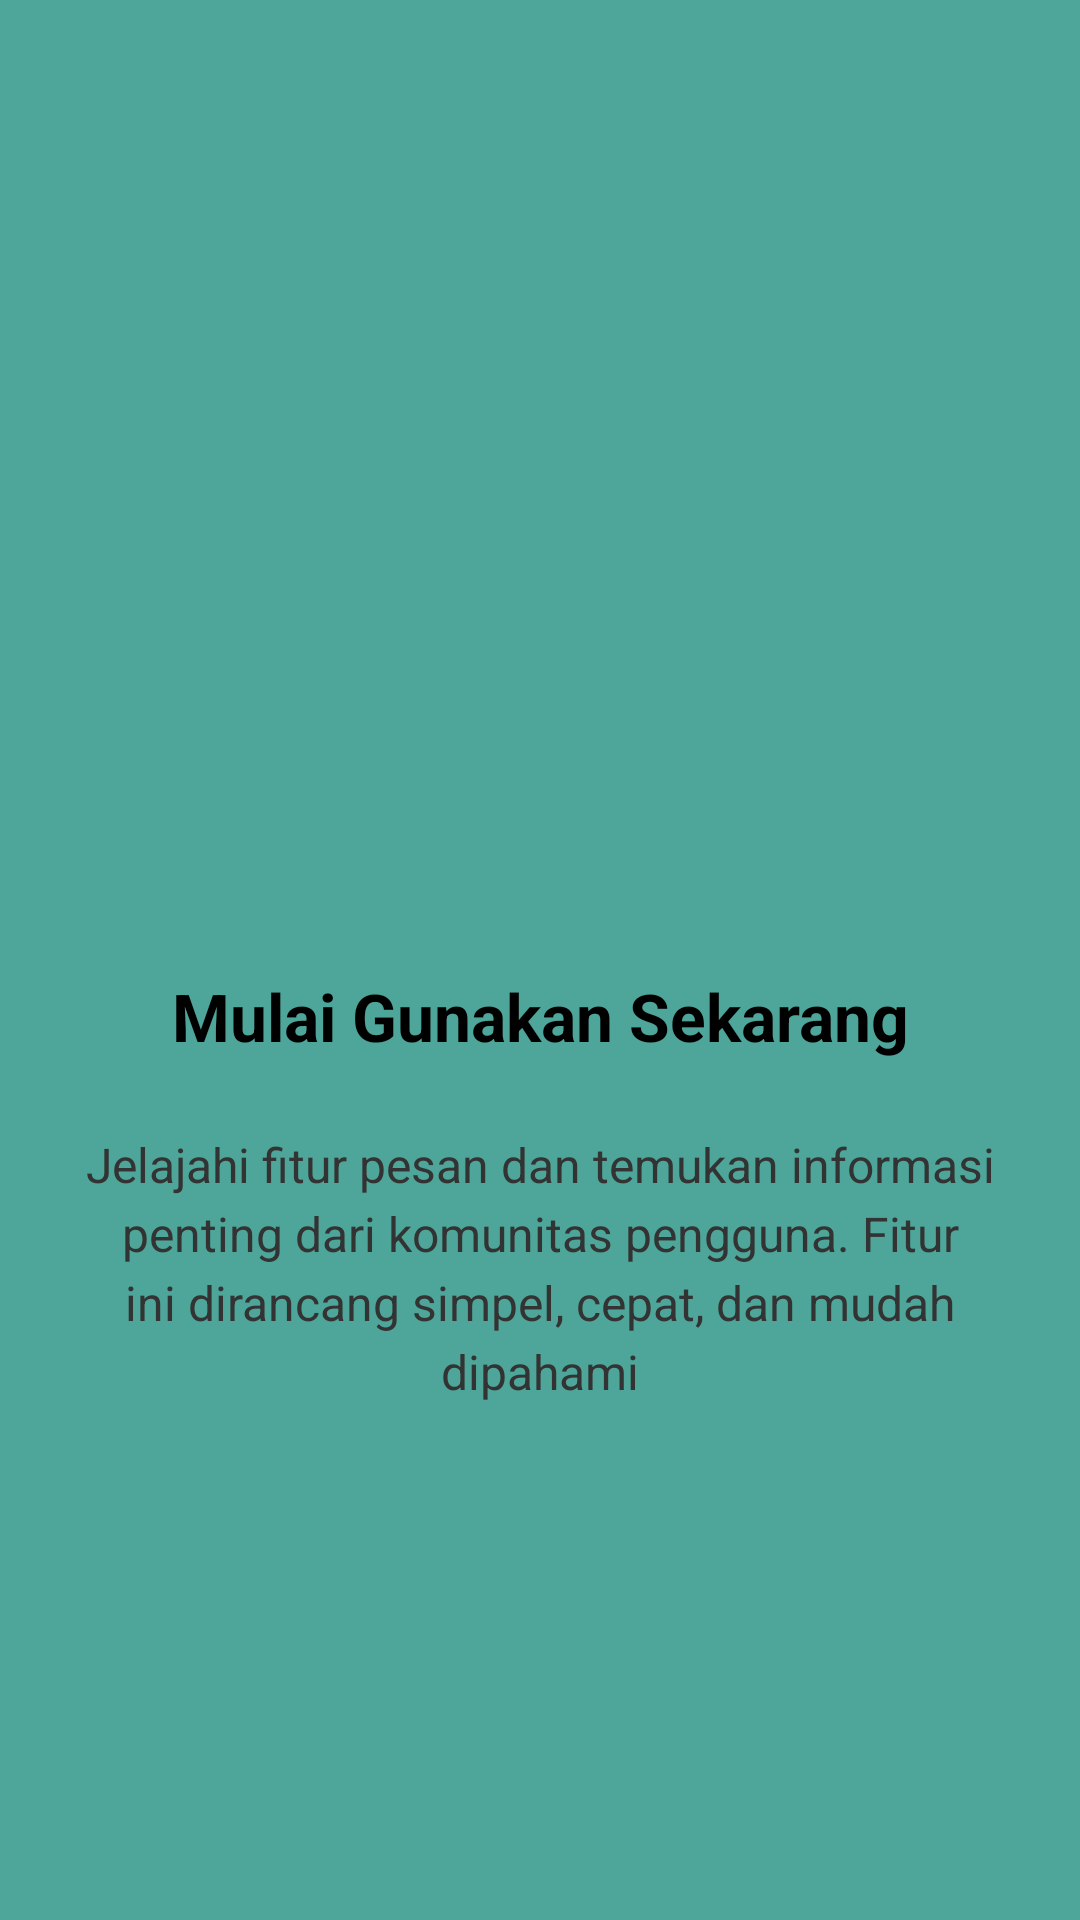

Reconstruct the res/layout file that produces this screen, plus the resources it refers to.
<!-- AndroidManifest.xml: application theme Theme.Chayani_3TIB -->
<!-- res/layout/fragment_tutorial3.xml -->
<?xml version="1.0" encoding="utf-8"?>
<androidx.constraintlayout.widget.ConstraintLayout xmlns:android="http://schemas.android.com/apk/res/android"
    xmlns:app="http://schemas.android.com/apk/res-auto"
    android:layout_width="match_parent"
    android:layout_height="match_parent"
    android:background="#4DA699"
    android:padding="24dp">

    
    <ImageView
        android:id="@+id/imgIcon"
        android:layout_width="100dp"
        android:layout_height="100dp"
        android:layout_marginTop="148dp"
        android:contentDescription="Icon"
        android:src="@mipmap/ic_launcher_round"
        app:layout_constraintEnd_toEndOf="parent"
        app:layout_constraintStart_toStartOf="parent"
        app:layout_constraintTop_toTopOf="parent" />

    
    <TextView
        android:id="@+id/txtTitle"
        android:layout_width="0dp"
        android:layout_height="wrap_content"
        android:layout_marginTop="52dp"
        android:gravity="center"
        android:text="Mulai Gunakan Sekarang"
        android:textColor="@android:color/black"
        android:textSize="22sp"
        android:textStyle="bold"
        app:layout_constraintEnd_toEndOf="parent"
        app:layout_constraintStart_toStartOf="parent"
        app:layout_constraintTop_toBottomOf="@+id/imgIcon" />

    
    <TextView
        android:id="@+id/txtDescription"
        android:layout_width="0dp"
        android:layout_height="wrap_content"
        android:layout_marginTop="24dp"
        android:gravity="center"
        android:lineSpacingExtra="4dp"
        android:text="Jelajahi fitur pesan dan temukan informasi penting dari komunitas pengguna. Fitur ini dirancang simpel, cepat, dan mudah dipahami"
        android:textColor="#333333"
        android:textSize="16sp"
        app:layout_constraintEnd_toEndOf="parent"
        app:layout_constraintStart_toStartOf="parent"
        app:layout_constraintTop_toBottomOf="@+id/txtTitle" />

</androidx.constraintlayout.widget.ConstraintLayout>
<!-- resources referenced by this layout -->
<resources>
  <style name="Theme.Chayani_3TIB" parent="Base.Theme.Chayani_3TIB" />
  <style name="Base.Theme.Chayani_3TIB" parent="Theme.Material3.DayNight.NoActionBar">
          
          
      </style>
</resources>
